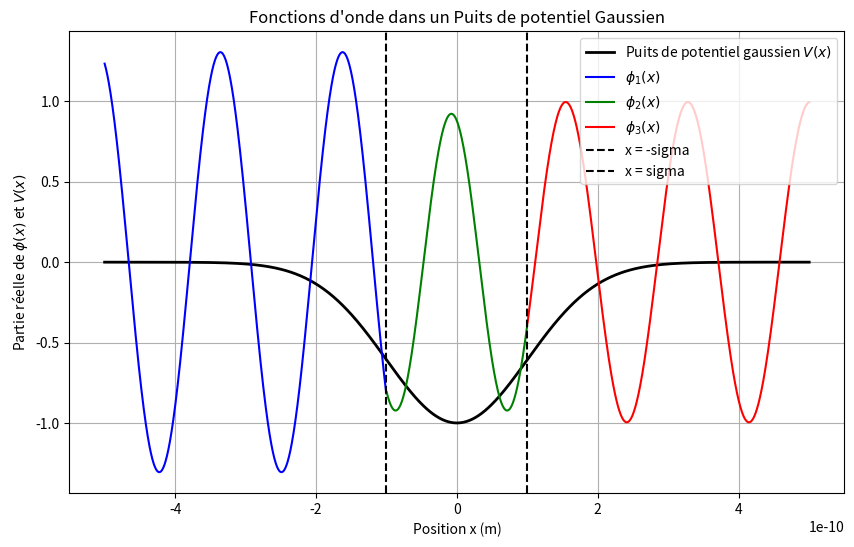

Write Python code to recreate this figure.
import numpy as np
import matplotlib.pyplot as plt

# Constantes physiques réalistes
hbar = 1.0545718e-34  # J.s
m = 9.10938356e-31    # Masse de l'électron en kg
eV = 1.60218e-19     # 1 eV en joules

# Paramètres du puits gaussien
V0 = 10 * eV         # Profondeur du puits en joules
sigma = 1e-10        # Écart-type du puits gaussien en mètres

# Énergie choisie
E = 50.0 * eV        # Énergie de la particule en joules

# Constantes d'onde
k1 = np.sqrt(2 * m * E) / hbar  # Région I (avant le puits)
q2 = np.sqrt(2 * m * (E + V0)) / hbar  # Région II (dans le puits)
k3 = np.sqrt(2 * m * E) / hbar         # Région III (après le puits)

# On pose A1 = 1
A1 = 1

# Calcul de A2 à partir des conditions de continuité de la fonction d'onde
num_A2 = 2j * k1 * np.exp(-1j * k1 * sigma)   # Numérateur de A2
den_A2 = (1j * q2 * (np.exp(-1j * q2 * sigma) - np.exp(3j * q2 * sigma) * (2j * q2 / (1j * k1 + 1j * q2) - 1)) +
          1j * k1 * (np.exp(-1j * q2 * sigma) + np.exp(3j * q2 * sigma) * (2j * q2 / (1j * k1 + 1j * q2) - 1)))
A2 = num_A2 / den_A2  # Calcul de A2 en fonction de A1

# Calcul de A3 à partir de la continuité de la fonction d'onde à x = sigma
A3 = (2j * q2 / (1j * k1 + 1j * q2)) * A2 * np.exp(1j * q2 * sigma - 1j * k1 * sigma)

# Modifié : Calcul de B2 (comme dans l'exemple que vous avez donné)
B2 = A2 * np.exp(2j * q2 * sigma) * (2j * q2 / (1j * k1 + 1j * q2) - 1)

# Calcul de B1 à partir des conditions de continuité à x = -sigma
B1 = A1 - A2 * np.exp(-2j * k1 * sigma) - B2 * np.exp(-2j * k1 * sigma)

# Affichage des résultats des constantes
print(f"A2 = {A2}")
print(f"A3 = {A3}")
print(f"B1 = {B1}")
print(f"B2 = {B2}")

# Définition des fonctions d'onde pour chaque région (partie réelle avec termes exponentiels)
def phi_1(x, A1=1, B1=0):
    return np.real(A1 * np.exp(1j * k1 * x) + B1 * np.exp(-1j * k1 * x))  # Superposition de termes exponentiels (Région I)

def phi_2(x, A2=A2, B2=0):
    return np.real(A2 * np.exp(1j * q2 * x) + B2 * np.exp(-1j * q2 * x))  # Superposition de termes exponentiels (Région II)

def phi_3(x, A3=A3):
    return np.real(A3 * np.exp(1j * k3 * x))  # Superposition avec un seul terme exponentiel (Région III)

# Tracé des fonctions d'onde pour chaque région
x = np.linspace(-5 * sigma, 5 * sigma, 2000)

# Puits de potentiel gaussien
V = -V0 * np.exp(-x**2 / (2 * sigma**2))

plt.figure(figsize=(10, 6))

# Affichage du puits de potentiel gaussien
plt.plot(x, V/V0, label=r'Puits de potentiel gaussien $V(x)$', color='black', linewidth=2)

# Affichage des fonctions d'onde

# Région I (avant le puits)
plt.plot(x[x < -sigma], phi_1(x[x < -sigma], A1=1, B1=B1), label=r'$\phi_1(x)$', color='blue')

# Région II (dans le puits)
plt.plot(x[(x >= -sigma) & (x <= sigma)], phi_2(x[(x >= -sigma) & (x <= sigma)], A2=A2, B2=B2), label=r'$\phi_2(x)$', color='green')

# Région III (après le puits)
plt.plot(x[x > sigma], phi_3(x[x > sigma], A3=A3), label=r'$\phi_3(x)$', color='red')

# Paramètres du graphique
plt.axvline(x=-sigma, color='black', linestyle='--', label='x = -sigma')
plt.axvline(x=sigma, color='black', linestyle='--', label='x = sigma')
plt.title("Fonctions d'onde dans un Puits de potentiel Gaussien")
plt.xlabel('Position x (m)')
plt.ylabel('Partie réelle de $\phi(x)$ et $V(x)$')
plt.legend(loc='best')
plt.grid(True)

# Affichage du graphique
plt.show()
